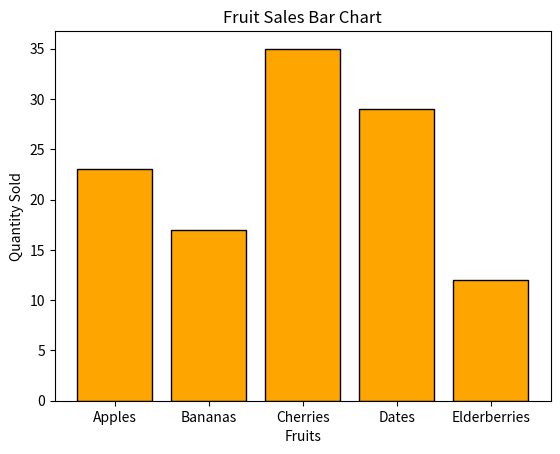

Python code for this plot:
import matplotlib.pyplot as plt

# Sample data
categories = ['Apples', 'Bananas', 'Cherries', 'Dates', 'Elderberries']
values = [23, 17, 35, 29, 12]

# Creating the bar chart
plt.bar(categories, values, color='orange', edgecolor='black')

# Adding titles and labels
plt.title('Fruit Sales Bar Chart')
plt.xlabel('Fruits')
plt.ylabel('Quantity Sold')

# Display the plot
plt.show()
